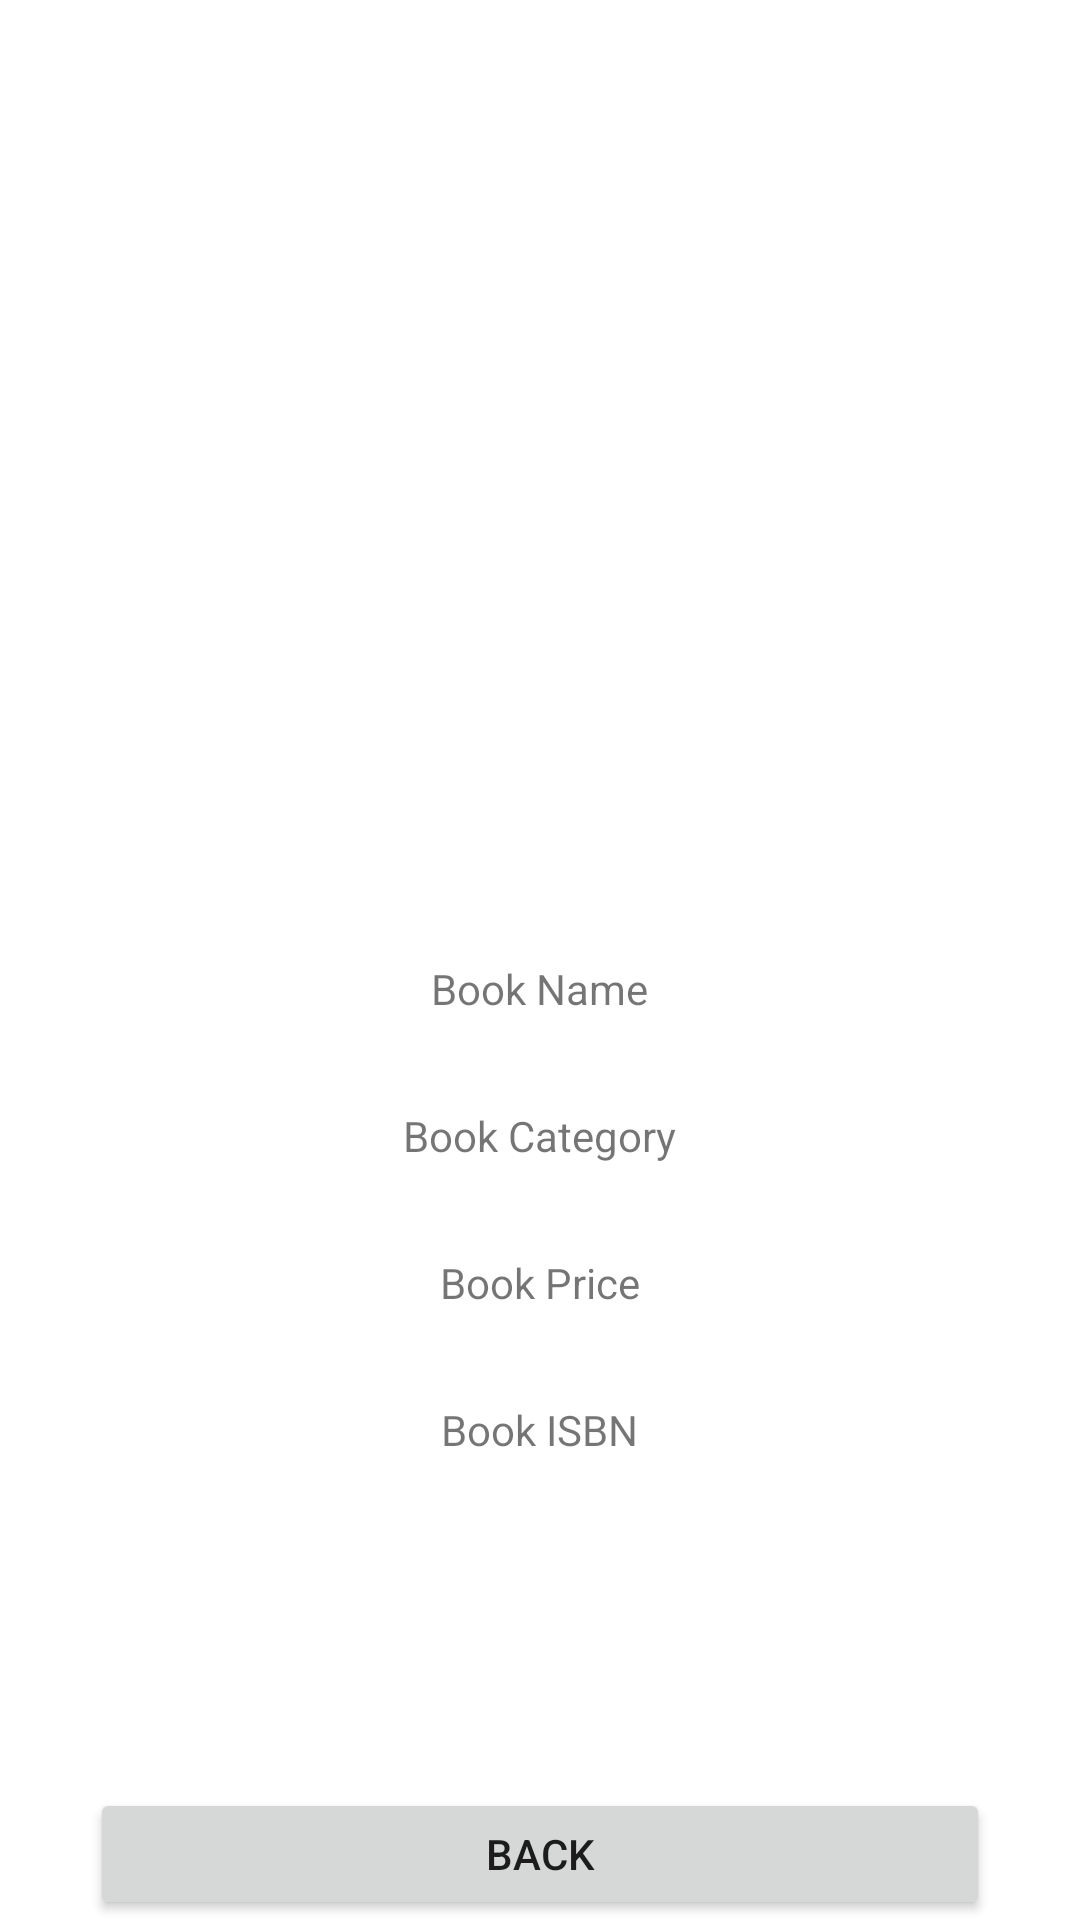

The Android layout XML behind this screen, and the referenced resources:
<!-- AndroidManifest.xml: application theme Theme.OnlineBookShop -->
<!-- res/layout/activity_book_view.xml -->
<?xml version="1.0" encoding="utf-8"?>
<LinearLayout
    xmlns:android="http://schemas.android.com/apk/res/android"
    xmlns:app="http://schemas.android.com/apk/res-auto"
    xmlns:tools="http://schemas.android.com/tools"
    android:layout_width="match_parent"
    android:layout_height="match_parent"
    android:orientation="vertical"
    tools:context=".bookView">

    <LinearLayout
        android:padding="100dp"
        android:layout_width="match_parent"
        android:layout_height="wrap_content"
        android:gravity="center"
        android:orientation="vertical">

        <ImageView
            android:layout_width="200dp"
            android:layout_height="200dp"
            android:id="@+id/bookThumbImage"/>

        <TextView
            android:layout_marginTop="10dp"
            android:padding="10dp"
            android:layout_width="wrap_content"
            android:layout_height="match_parent"
            android:text="Book Name"
            android:id="@+id/bookName"/>

        <TextView
            android:layout_marginTop="10dp"
            android:padding="10dp"
            android:layout_width="wrap_content"
            android:layout_height="match_parent"
            android:text="Book Category"
            android:id="@+id/bokCategory"/>

        <TextView
            android:layout_marginTop="10dp"
            android:id="@+id/bokPrice"
            android:padding="10dp"
            android:layout_width="wrap_content"
            android:layout_height="match_parent"
            android:text="Book Price" />

        <TextView
            android:layout_marginTop="10dp"
            android:id="@+id/bokISBN"
            android:padding="10dp"
            android:layout_width="wrap_content"
            android:layout_height="match_parent"
            android:text="Book ISBN" />


    </LinearLayout>

    <LinearLayout
        android:layout_width="match_parent"
        android:layout_height="wrap_content"
        android:layout_gravity="bottom"
        android:padding="0dp"
        android:orientation="vertical">

        <Button
            android:layout_marginLeft="30dp"
            android:layout_marginRight="30dp"
            android:layout_width="match_parent"
            android:layout_height="match_parent"
            android:id="@+id/backButton"
            android:text="Back" />

    </LinearLayout>

</LinearLayout>
<!-- resources referenced by this layout -->
<resources>
  <style name="Theme.OnlineBookShop" parent="Theme.MaterialComponents.DayNight.DarkActionBar">
          
          <item name="colorPrimary">@color/purple_500</item>
          <item name="colorPrimaryVariant">@color/purple_700</item>
          <item name="colorOnPrimary">@color/white</item>
          
          <item name="colorSecondary">@color/teal_200</item>
          <item name="colorSecondaryVariant">@color/teal_700</item>
          <item name="colorOnSecondary">@color/black</item>
          
          <item name="android:statusBarColor" tools:targetApi="l">?attr/colorPrimaryVariant</item>
          
      </style>
  <!-- not gathered from this repository: default colours our renderer supplied (Android Studio template values) -->
  <color name="purple_500">#FF6200EE</color>
  <color name="purple_700">#FF3700B3</color>
  <color name="teal_200">#FF03DAC5</color>
  <color name="teal_700">#FF018786</color>
  <color name="black">#FF000000</color>
  <color name="white">#FFFFFFFF</color>
</resources>
